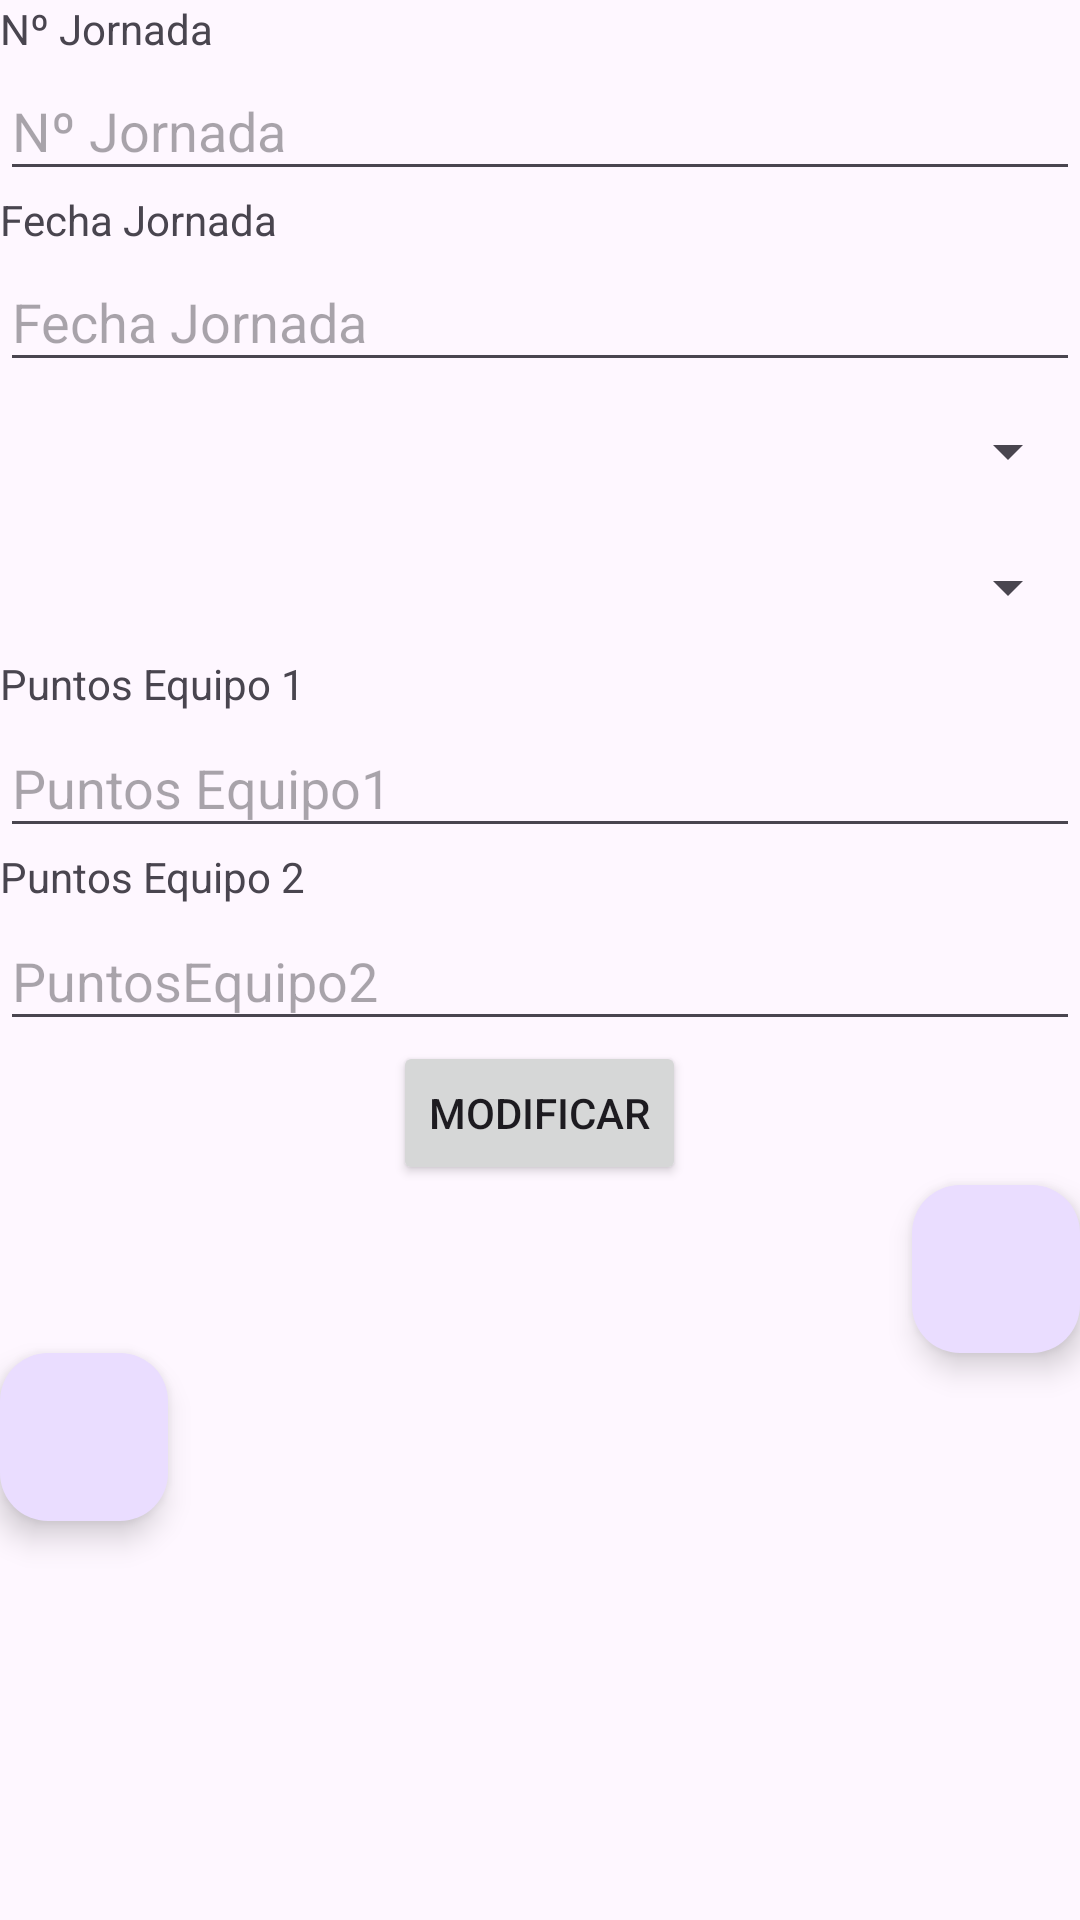

Reconstruct the res/layout file that produces this screen, plus the resources it refers to.
<!-- AndroidManifest.xml: application theme Theme.Practica_BBDD -->
<!-- res/layout/activity_ver_partidos.xml -->
<?xml version="1.0" encoding="utf-8"?>
<LinearLayout xmlns:android="http://schemas.android.com/apk/res/android"
    xmlns:app="http://schemas.android.com/apk/res-auto"
    xmlns:tools="http://schemas.android.com/tools"
    android:layout_width="match_parent"
    android:layout_height="match_parent"
    android:orientation="vertical"
    tools:context=".VerPartidosActivity">

    <LinearLayout
        android:layout_width="match_parent"
        android:layout_height="match_parent"
        android:layout_weight="1.1"
        android:orientation="vertical">

        <TextView
            android:id="@+id/textView2"
            android:layout_width="match_parent"
            android:layout_height="wrap_content"
            android:layout_weight="0.5"
            android:text="Nº Jornada" />

        <EditText
            android:id="@+id/txtJornada"
            android:layout_width="match_parent"
            android:layout_height="wrap_content"
            android:layout_weight="0.5"
            android:ems="10"
            android:hint="Nº Jornada"
            android:inputType="number" />

        <TextView
            android:id="@+id/textView4"
            android:layout_width="match_parent"
            android:layout_height="wrap_content"
            android:layout_weight="0.5"
            android:text="Fecha Jornada" />

        <EditText
            android:id="@+id/txtDate"
            android:layout_width="match_parent"
            android:layout_height="wrap_content"
            android:layout_weight="0.5"
            android:ems="10"
            android:hint="Fecha Jornada"
            android:inputType="number" />

        <Spinner
            android:id="@+id/listaEquipo1"
            android:layout_width="match_parent"
            android:layout_height="44dp"
            android:layout_weight="0.5" />

        <Spinner
            android:id="@+id/listaEquipo2"
            android:layout_width="match_parent"
            android:layout_height="43dp"
            android:layout_weight="0.5" />

        <TextView
            android:id="@+id/textView5"
            android:layout_width="match_parent"
            android:layout_height="wrap_content"
            android:layout_weight="0.5"
            android:text="Puntos Equipo 1" />

        <EditText
            android:id="@+id/txtPuntosEquipo1"
            android:layout_width="match_parent"
            android:layout_height="wrap_content"
            android:layout_weight="0.5"
            android:ems="10"
            android:hint="Puntos Equipo1"
            android:inputType="number" />

        <TextView
            android:id="@+id/textView6"
            android:layout_width="match_parent"
            android:layout_height="wrap_content"
            android:layout_weight="0.5"
            android:text="Puntos Equipo 2" />

        <EditText
            android:id="@+id/txtPuntosEquipo2"
            android:layout_width="match_parent"
            android:layout_height="wrap_content"
            android:layout_weight="0.5"
            android:ems="10"
            android:hint="PuntosEquipo2"
            android:inputType="number" />

    </LinearLayout>

    <LinearLayout
        android:layout_width="match_parent"
        android:layout_height="match_parent"
        android:layout_weight="1.3"
        android:orientation="vertical">

        <Button
            android:id="@+id/btnModificarPartido"
            android:layout_width="wrap_content"
            android:layout_height="wrap_content"
            android:layout_gravity="center"
            android:text="Modificar" />

        <com.google.android.material.floatingactionbutton.FloatingActionButton
            android:id="@+id/btnModificar"
            android:layout_width="wrap_content"
            android:layout_height="wrap_content"
            android:layout_gravity="right"
            android:contentDescription="Modificar elemento"
            android:src="@drawable/ic_edit"
            app:layout_anchorGravity="bottom|end" />
        <com.google.android.material.floatingactionbutton.FloatingActionButton
            android:id="@+id/fabEliminarPartido"
            android:layout_width="match_parent"
            android:layout_height="wrap_content"
            android:clickable="true"
            app:srcCompat="@drawable/ic_delete" />
    </LinearLayout>

</LinearLayout>
<!-- resources referenced by this layout -->
<resources>
  <style name="Theme.Practica_BBDD" parent="Base.Theme.Practica_BBDD" />
  <style name="Base.Theme.Practica_BBDD" parent="Theme.Material3.DayNight.NoActionBar">
          
          
      </style>
</resources>
